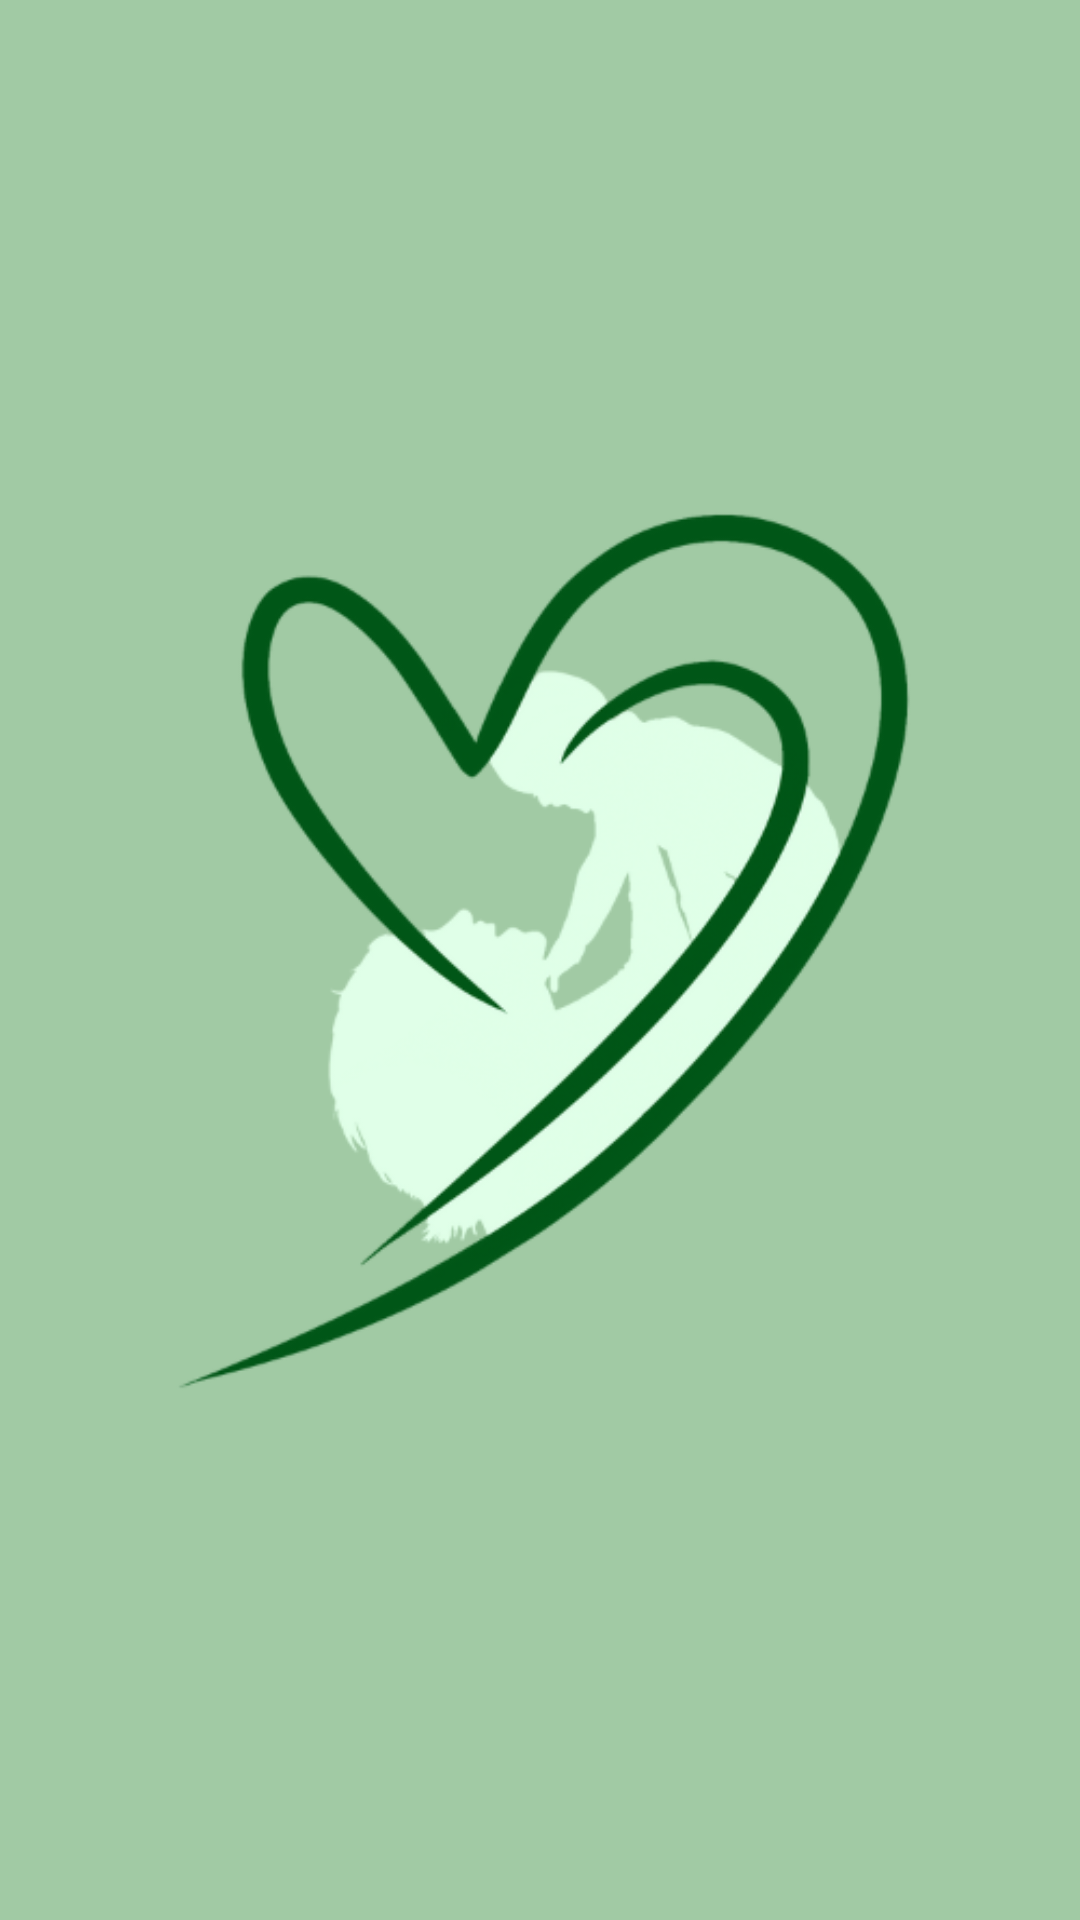

Reconstruct the res/layout file that produces this screen, plus the resources it refers to.
<!-- AndroidManifest.xml: activity theme FullScreenTheme -->
<!-- res/layout/activity_main.xml -->
<?xml version="1.0" encoding="utf-8"?>
<androidx.constraintlayout.widget.ConstraintLayout
    xmlns:android="http://schemas.android.com/apk/res/android"
    xmlns:app="http://schemas.android.com/apk/res-auto"
    xmlns:tools="http://schemas.android.com/tools"
    android:layout_width="match_parent"
    android:layout_height="match_parent"
    android:background="@color/splash_background_color"
    tools:context=".MainActivity">

    <ImageView
        android:id="@+id/imageView"
        android:layout_width="wrap_content"
        android:layout_height="wrap_content"
        android:contentDescription="@string/logo"
        app:layout_constraintBottom_toBottomOf="parent"
        app:layout_constraintEnd_toEndOf="parent"
        app:layout_constraintStart_toStartOf="parent"
        app:layout_constraintTop_toTopOf="parent"
        app:srcCompat="@drawable/machi_logo" />
</androidx.constraintlayout.widget.ConstraintLayout>
<!-- resources referenced by this layout -->
<resources>
  <color name="splash_background_color">#A1CAA4</color>
  <!-- drawable machi_logo: png bitmap (drawable, 75929 bytes) -->
  <string name="logo">logo</string>
  <style name="FullScreenTheme" parent="Theme.AppCompat.Light.NoActionBar">
          <item name="android:windowNoTitle">true</item>
          <item name="android:windowActionBar">false</item>
          <item name="android:windowFullscreen">true</item>
          <item name="android:windowContentOverlay">@null</item>
      </style>
</resources>
